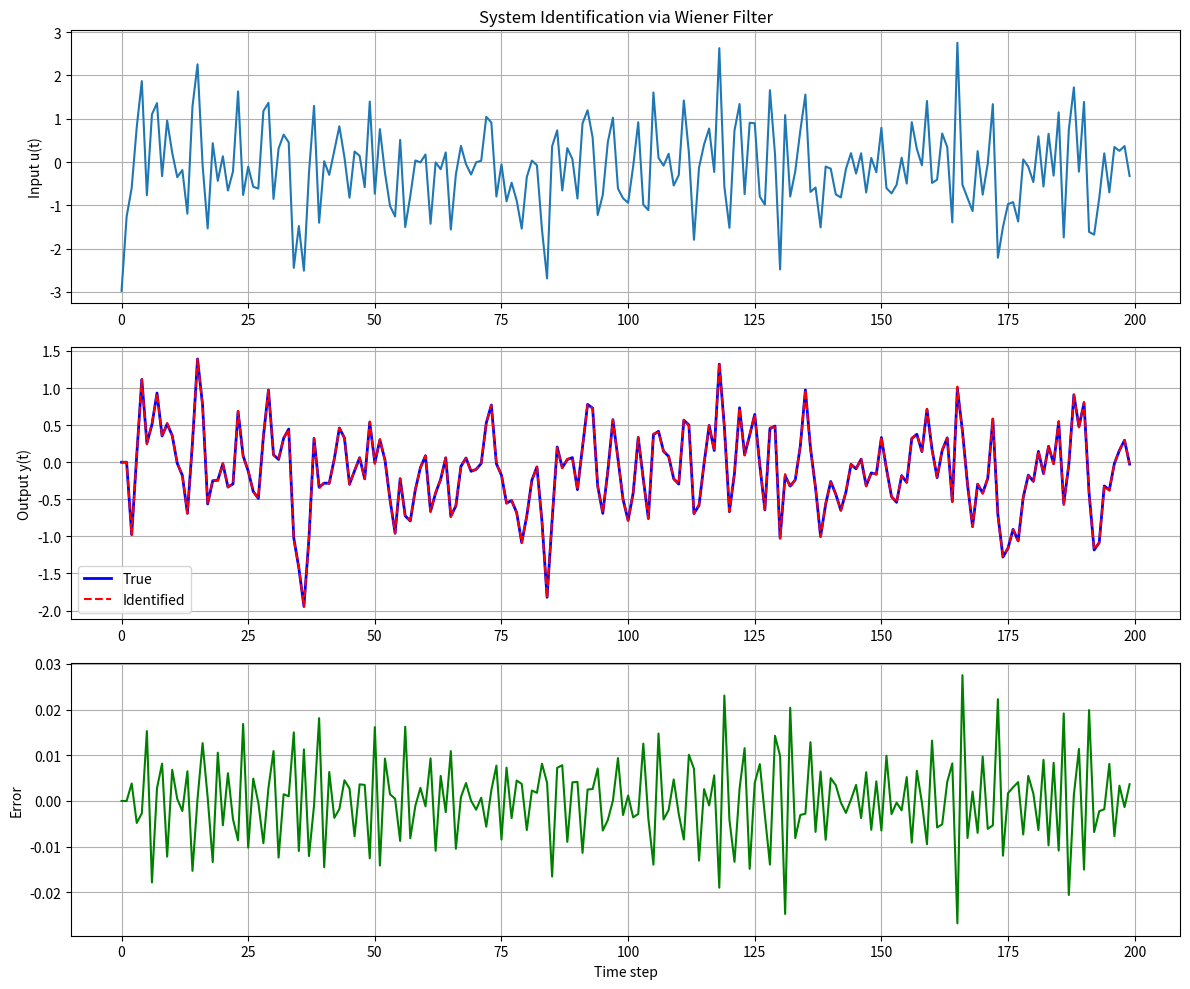

This chart was generated by the following Python code:
import numpy as np

def WienerFilter(u, y, Hn):
    """
    Identify or simulate a MIMO system modeled by discrete-time convolution:
    
        y(j) = sum_{k=1}^N H(k) * u(j-k+1)
    
    Parameters:
        u  : sequence of input data (r x N)
        y  : sequence of outputs (m x N)
        Hn : If Hn is a scalar, it is interpreted as the order of Markov 
             parameters, n, and the fitted Markov parameters H of dimension 
             (m x r*n) are returned.
             
             Otherwise, Hn is interpreted as a set of Markov parameters H 
             of dimension (m x r*n), and the model output y of dimension 
             (m x N) is returned.
             
             Note: The Wiener filter coefficients are returned in reverse 
             order [H(n), H(n-1), ..., H(1)]
    
    Returns:
        Hy : If Hn is a scalar, Hy contains the Markov parameters (m x r*n)
             Otherwise, Hy contains the model output (m x N)
    
    Reference:
        Wiener, Norbert, The Extrapolation, Interpolation, and Smoothing of 
        Stationary Time Series, John Wiley, New York, 1949.
    
    Author: HP Gavin, System Identification, Duke University, Fall 2013
            Updated: 2013-09-04, 2017-10-06
    """
    
    u = np.asarray(u)
    y = np.asarray(y)
    
    r, Nu = u.shape  # number of inputs, duration of inputs
    m, Ny = y.shape  # number of outputs, duration of outputs
    
    N = min(Nu, Ny)
    
    # Determine if we're fitting or simulating
    if np.isscalar(Hn) or (isinstance(Hn, np.ndarray) and Hn.size == 1):
        # Fit the model to input/output data sequences
        n = int(Hn)
        if r * n > N - n + 1:
            raise ValueError('WienerFilter: not enough data to fit')
    else:
        # Simulate the model response with input data sequences
        H = np.asarray(Hn)
        n = H.shape[1] // r
    
    # Assemble the Hankel matrix of the time sequence u
    U = np.zeros((r * n, N - n + 1))
    for k in range(n):
        U[r*k:r*(k+1), :] = u[:, k:N-n+k+1]
    
    if np.isscalar(Hn) or (isinstance(Hn, np.ndarray) and Hn.size == 1):
        # Fit the model to data
        
        # Auto-correlation of input data
        Ruu = (1 / (N - n)) * U @ U.T
        
        # Cross-correlation of input/output data
        Ryu = (1 / (N - n)) * y[:, n-1:N] @ U.T
        
        # Wiener-Hopf equations
        Hy = np.linalg.solve(Ruu.T, Ryu.T).T
        
    else:
        # Evaluate the model output
        Hy = np.hstack([np.zeros((m, n-1)), H @ U])
    
    return Hy


# --------------------------------------- WienerFilter   HP Gavin
# System Identification, Duke University, Fall 2013,
# updated: 2013-09-04, 2017-10-06

# Example usage and test
if __name__ == "__main__":
    import matplotlib.pyplot as plt
    
    print("Testing WienerFilter: System Identification via Markov Parameters\n")
    print("="*60)
    
    # Example 1: Identify a simple FIR system
    print("\nExample 1: System Identification")
    print("-"*60)
    
    # True Markov parameters for a simple system
    # y[k] = 0.5*u[k] + 0.3*u[k-1] + 0.1*u[k-2]
    H_true = np.array([[0.1, 0.3, 0.5]])  # Note: reversed order
    
    # Generate input signal
    N = 1000
    u = np.random.randn(1, N)
    
    # Generate true output using convolution
    y_true = WienerFilter(u, np.zeros((1, N)), H_true)
    
    # Add measurement noise
    noise_level = 0.1
    y_noisy = y_true + noise_level * np.random.randn(*y_true.shape)
    
    print(f"True Markov parameters:\n{H_true}\n")
    print(f"Input shape: {u.shape}")
    print(f"Output shape: {y_noisy.shape}")
    
    # Identify the system
    n_order = 3
    H_identified = WienerFilter(u, y_noisy, n_order)
    
    print(f"\nIdentified Markov parameters:\n{H_identified}\n")
    print(f"Identification error:\n{H_true - H_identified}\n")
    print(f"Max absolute error: {np.max(np.abs(H_true - H_identified)):.4f}\n")
    
    # Example 2: Simulate using identified model
    print("="*60)
    print("\nExample 2: Model Simulation")
    print("-"*60)
    
    # New input for validation
    u_test = np.random.randn(1, 500)
    
    # Generate true output
    y_test_true = WienerFilter(u_test, np.zeros((1, 500)), H_true)
    
    # Generate identified output
    y_test_identified = WienerFilter(u_test, np.zeros((1, 500)), H_identified)
    
    # Compare
    error = y_test_true - y_test_identified
    print(f"Validation RMS error: {np.sqrt(np.mean(error**2)):.4f}")
    print(f"Validation max error: {np.max(np.abs(error)):.4f}\n")
    
    # Plot results
    fig, axes = plt.subplots(3, 1, figsize=(12, 10))
    
    # Plot 1: Input signal
    t_plot = np.arange(200)
    axes[0].plot(t_plot, u_test[0, :200])
    axes[0].set_ylabel('Input u(t)')
    axes[0].set_title('System Identification via Wiener Filter')
    axes[0].grid(True)
    
    # Plot 2: Output comparison
    axes[1].plot(t_plot, y_test_true[0, :200], 'b-', label='True', linewidth=2)
    axes[1].plot(t_plot, y_test_identified[0, :200], 'r--', label='Identified', linewidth=1.5)
    axes[1].set_ylabel('Output y(t)')
    axes[1].legend()
    axes[1].grid(True)
    
    # Plot 3: Error
    axes[2].plot(t_plot, error[0, :200], 'g-')
    axes[2].set_ylabel('Error')
    axes[2].set_xlabel('Time step')
    axes[2].grid(True)
    
    plt.tight_layout()
    
    # Example 3: MIMO system (2 inputs, 2 outputs)
    print("="*60)
    print("\nExample 3: MIMO System (2 inputs, 2 outputs)")
    print("-"*60)
    
    # True MIMO Markov parameters
    # 2 outputs, 2 inputs, order 3
    H_mimo_true = np.array([
        [0.2, 0.1, 0.3, 0.2, 0.1, 0.05],  # output 1
        [0.15, 0.25, 0.1, 0.3, 0.2, 0.1]   # output 2
    ])  # shape: (2, 6) = (m, r*n) where m=2, r=2, n=3
    
    # Generate MIMO input
    N_mimo = 2000
    u_mimo = np.random.randn(2, N_mimo)
    
    # Generate true MIMO output
    y_mimo_true = WienerFilter(u_mimo, np.zeros((2, N_mimo)), H_mimo_true)
    
    # Add noise
    y_mimo_noisy = y_mimo_true + 0.05 * np.random.randn(*y_mimo_true.shape)
    
    # Identify MIMO system
    n_mimo = 3
    H_mimo_identified = WienerFilter(u_mimo, y_mimo_noisy, n_mimo)
    
    print(f"True MIMO Markov parameters:\n{H_mimo_true}\n")
    print(f"Identified MIMO Markov parameters:\n{H_mimo_identified}\n")
    print(f"MIMO identification error (max): {np.max(np.abs(H_mimo_true - H_mimo_identified)):.4f}\n")
    
    # Validate MIMO model
    u_mimo_test = np.random.randn(2, 500)
    y_mimo_test_true = WienerFilter(u_mimo_test, np.zeros((2, 500)), H_mimo_true)
    y_mimo_test_id = WienerFilter(u_mimo_test, np.zeros((2, 500)), H_mimo_identified)
    
    error_mimo = y_mimo_test_true - y_mimo_test_id
    print(f"MIMO validation RMS error: {np.sqrt(np.mean(error_mimo**2)):.4f}")
    
    plt.show()